Run: headless pygame with SDL's dummy video driver; simulated clock (each Clock.tick advances the game by its frame time, no real sleeping); random seed 0; keys injected as events and as key.get_pressed() state; no mouse input.
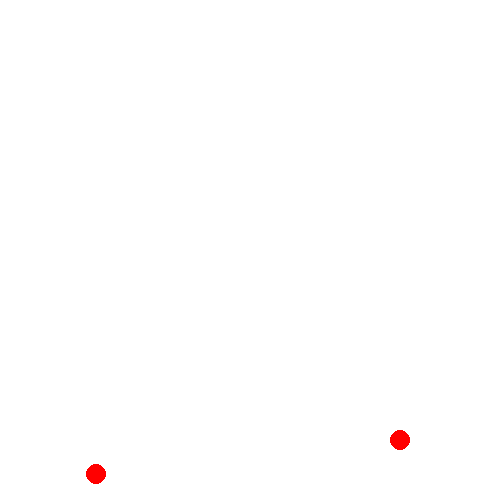
Frame 1 of 4 · flips 1–60 · no input
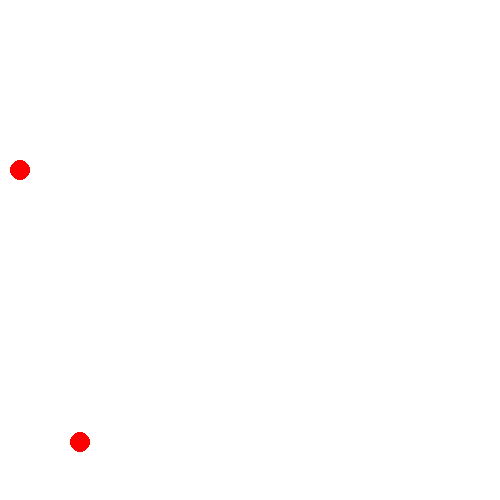
Frame 2 of 4 · flips 61–180 · tapped SPACE, RETURN · held RIGHT (→), D
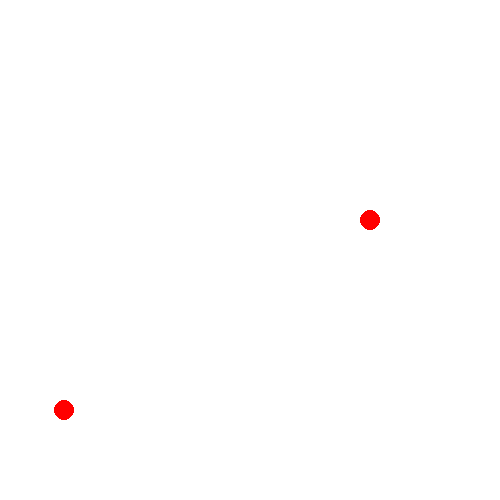
Frame 3 of 4 · flips 181–300 · held DOWN (↓), S
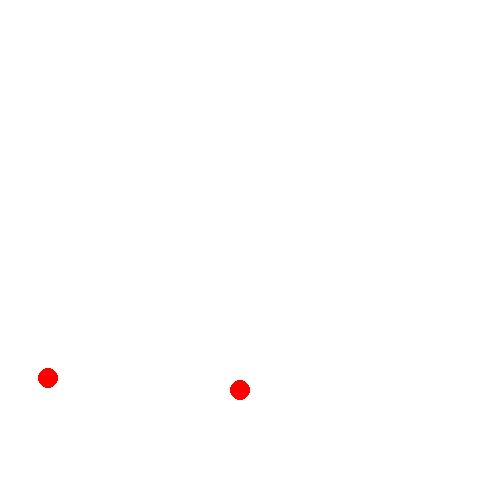
Frame 4 of 4 · flips 301–420 · held LEFT (←), A, UP (↑), W

The pygame program that drew these frames:

import pygame

class Ball(pygame.sprite.Sprite):
    
    def __init__(self, x, y, xdir, ydir, speed):
        pygame.sprite.Sprite.__init__(self)
        self.image = pygame.Surface([20, 20])
        self.image.fill(pygame.Color(255, 255, 255))
        pygame.draw.circle(self.image, pygame.Color(255, 0, 0), (10, 10), 10, 0)
        self.rect = self.image.get_rect()
        self.x, self.y = x, y
        self.xdir, self.ydir = xdir, ydir
        self.speed = speed

    def update(self):
        self.x = self.x + (self.xdir * self.speed)
        self.y = self.y + (self.ydir * self.speed)
        if (self.x < 10) | (self.x > 490) :
            self.xdir = self.xdir * -1
        if (self.y < 10) | (self.y > 490) :
            self.ydir = self.ydir * -1
        self.rect.center = (self.x, self.y)

pygame.init()
fps = pygame.time.Clock()
window = pygame.display.set_mode((500, 500))
ball1 = Ball(100, 250, 1, 1, 5)
ball2 = Ball(400, 10, -1, -1, 8)

while True:
    ball1.update()
    ball2.update()
    window.fill(pygame.Color(255, 255, 255))
    window.blit(ball1.image, ball1.rect)
    window.blit(ball2.image, ball2.rect)
    pygame.display.update()
    fps.tick(30)
    
